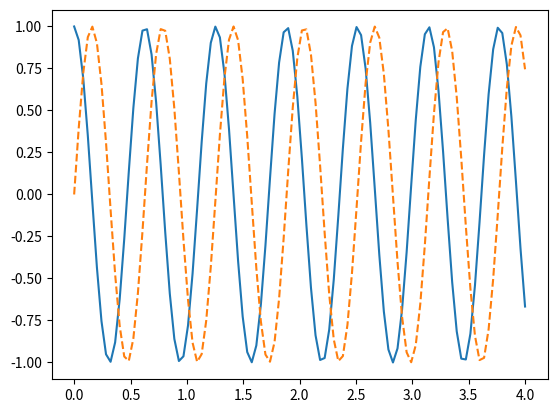

Recreate this plot in Python.
""" To work with complex functions """
from typing import Callable
import numpy as np
import matplotlib.pyplot as plt


FloatToFloat = Callable[[float], float]


def signal(space: np.ndarray, func: FloatToFloat):
    return np.array([[t, func(t)] for t in space])


def plot_signal(sgn: np.ndarray, *args, imag=False, **kwargs) -> None:
    plt.plot(sgn[:, 0].real, sgn[:, 1].real, *args, **kwargs)
    if imag or np.any(sgn.imag != np.zeros_like(sgn)):
        plt.plot(sgn[:, 0].real, sgn[:, 1].imag, '--')


def rect(t: float) -> int:
    return 1 if -0.5 < t < 0.5 else 0


def exp(t):
    return np.cos(t) + 1j * np.sin(t)


def exp_n(n):
    return lambda t: np.cos(n*t) + 1j * np.sin(n*t)


time = np.linspace(0, 4, 100)
SIG = signal(time, exp_n(10))

plot_signal(SIG)
plt.show()
